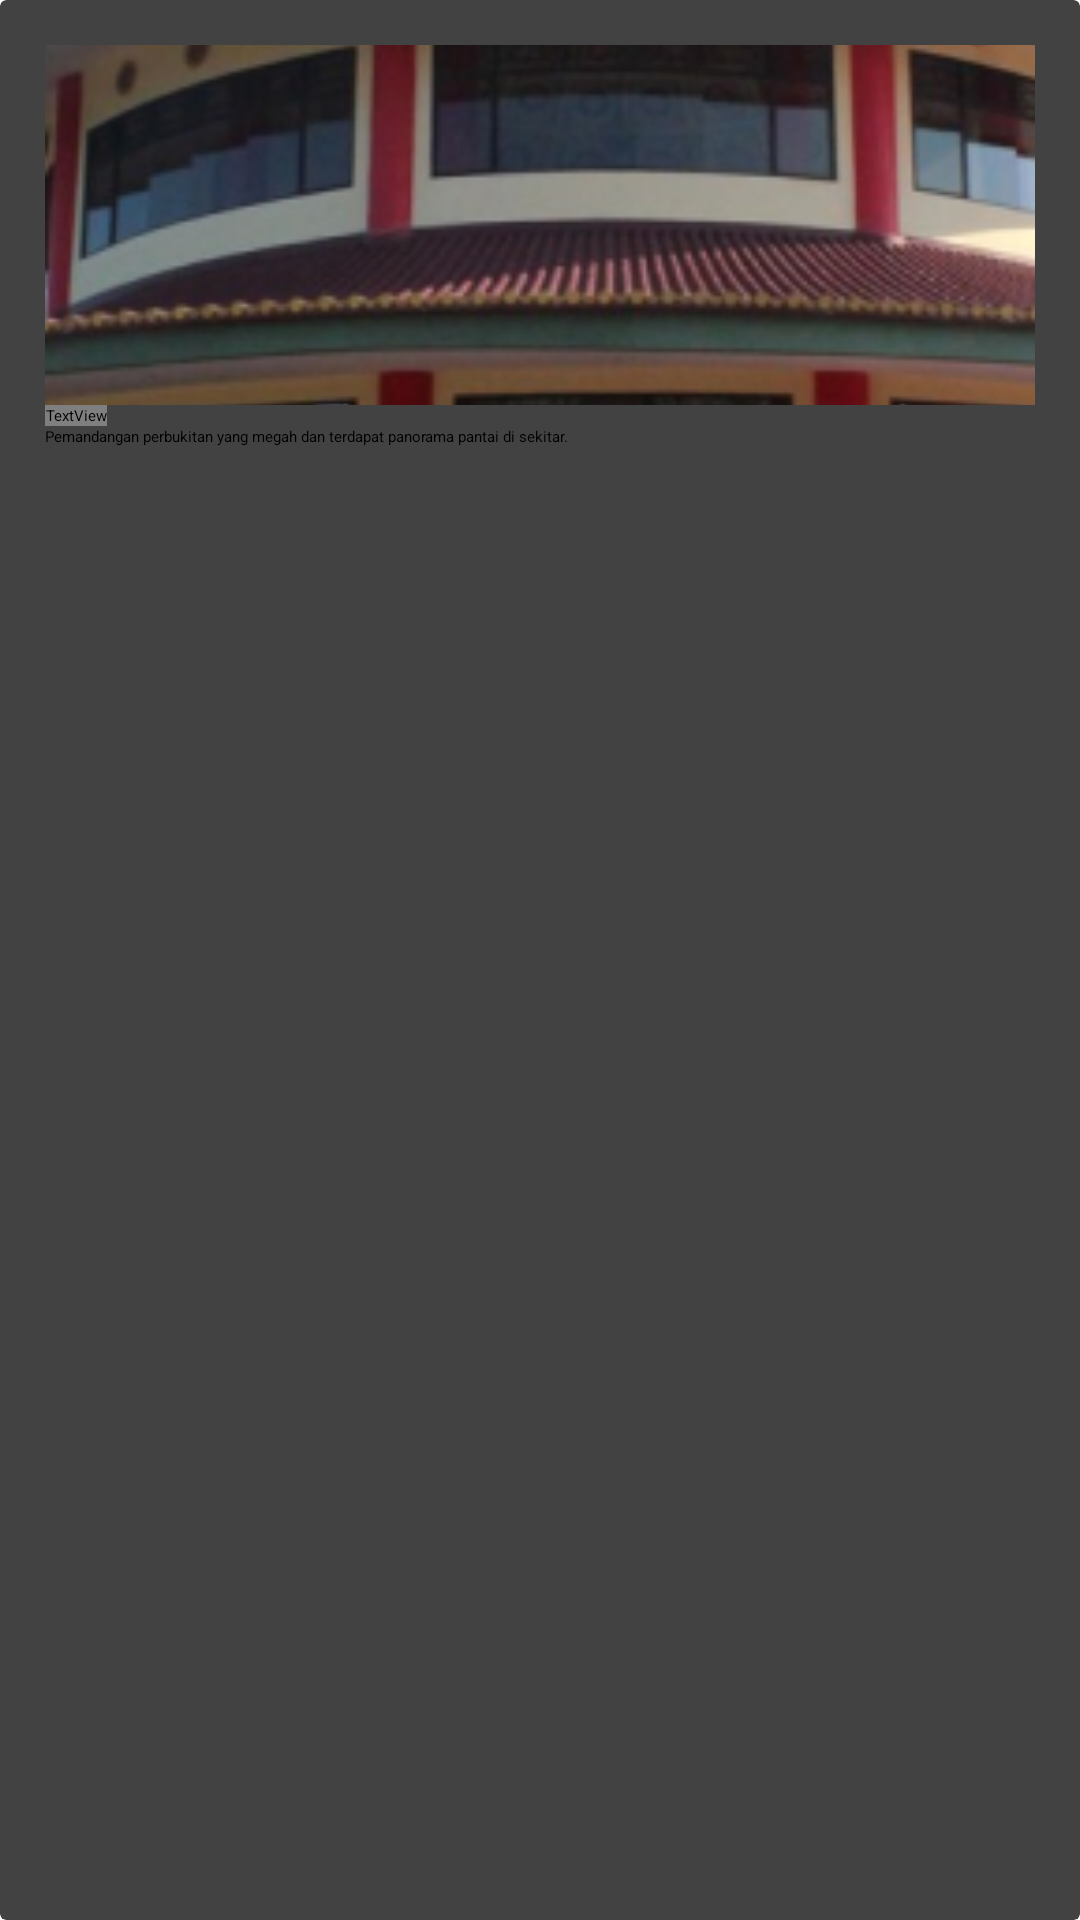

The Android layout XML behind this screen, and the referenced resources:
<!-- AndroidManifest.xml: application theme Theme.UAS_DPM_TI5A_TOURGUIDE -->
<!-- res/layout/featured_card_design.xml -->
<?xml version="1.0" encoding="utf-8"?>
<androidx.cardview.widget.CardView xmlns:android="http://schemas.android.com/apk/res/android"
    xmlns:app="http://schemas.android.com/apk/res-auto"
    android:layout_width="160dp"
    android:layout_height="300dp"
    android:layout_margin="10dp"
    app:cardCornerRadius="2dp"
    app:cardElevation="8dp">

    <LinearLayout
        android:layout_width="match_parent"
        android:layout_height="match_parent"
        android:orientation="vertical"
        android:padding="15dp">

        <ImageView
            android:id="@+id/featured_image"
            android:layout_width="match_parent"
            android:layout_height="120dp"
            android:scaleType="centerCrop"
            android:src="@drawable/paggoda" />

        <TextView
            android:id="@+id/featured_title"
            android:layout_width="wrap_content"
            android:layout_height="wrap_content"
            android:fontFamily="@font/baloo"
            android:text="Tri Puri Agung"
            android:textColor="@color/colorAccent"
            android:textSize="16sp" />

        <RatingBar
            style="@style/Widget.AppCompat.RatingBar.Small"
            android:layout_width="wrap_content"
            android:layout_height="wrap_content"
            android:progressTint="#FFEB3B"
            android:rating="3.5" />

        <TextView
            android:id="@+id/featured_desc"
            android:layout_width="wrap_content"
            android:layout_height="wrap_content"
            android:text="Pemandangan perbukitan yang megah dan terdapat panorama pantai di sekitar." />

    </LinearLayout>

</androidx.cardview.widget.CardView>
<!-- resources referenced by this layout -->
<resources>
  <color name="colorAccent">#272727</color>
  <!-- drawable paggoda: png bitmap (drawable, 158711 bytes) -->
  <style name="Theme.UAS_DPM_TI5A_TOURGUIDE" parent="Theme.MaterialComponents.DayNight.NoActionBar">
          
          <item name="colorPrimary">@color/primary</item>
          <item name="colorPrimaryDark">@color/primaryDark</item>
          <item name="colorOnPrimary">@color/white</item>
          
          <item name="colorOnSecondary">@color/black</item>
          
          <item name="android:statusBarColor" tools:targetApi="l">?attr/colorPrimaryVariant</item>
          
      </style>
  <color name="primary">#69B6EF</color>
  <color name="primaryDark">#FFa600</color>
  <color name="white">#fff</color>
  <color name="black">#000</color>
</resources>
